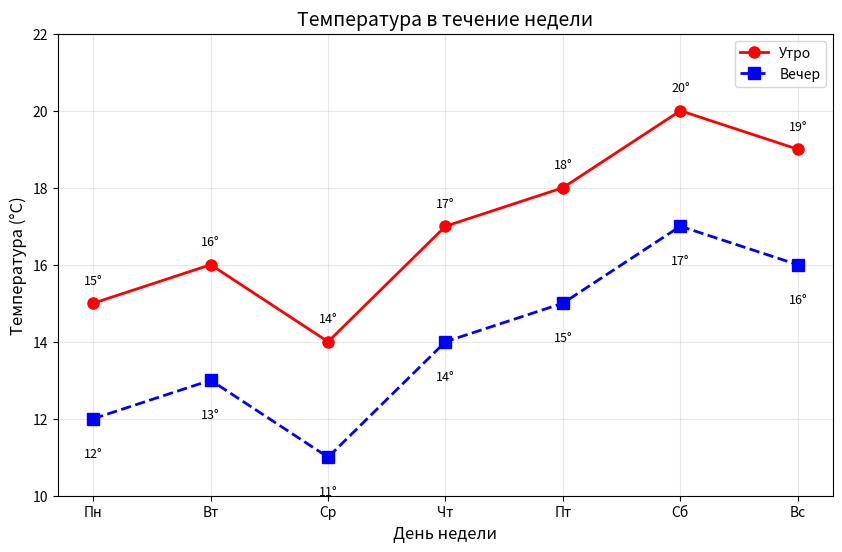
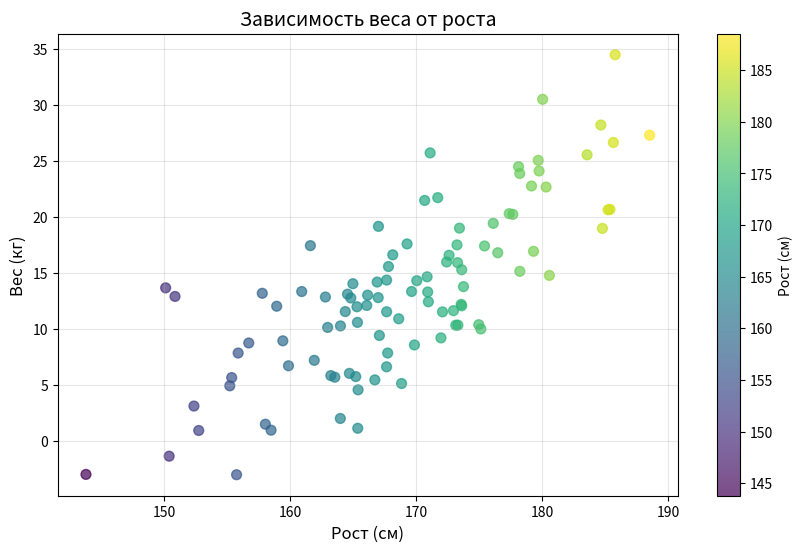
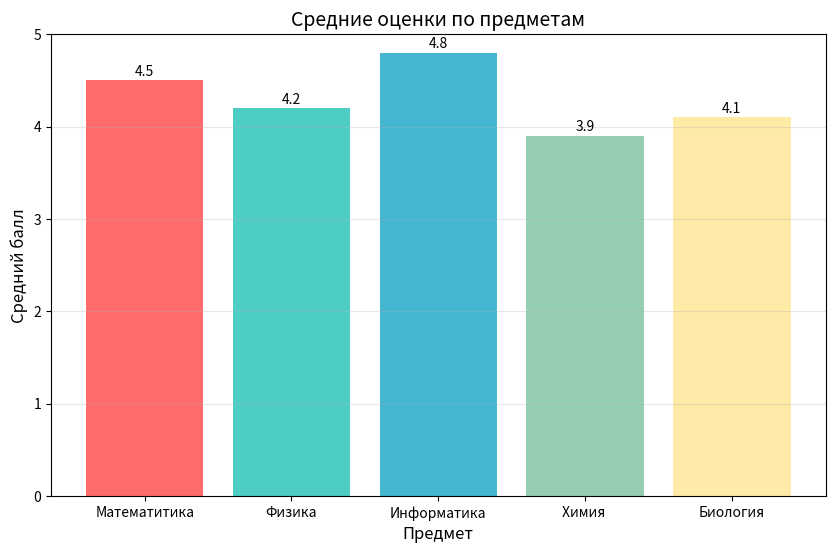
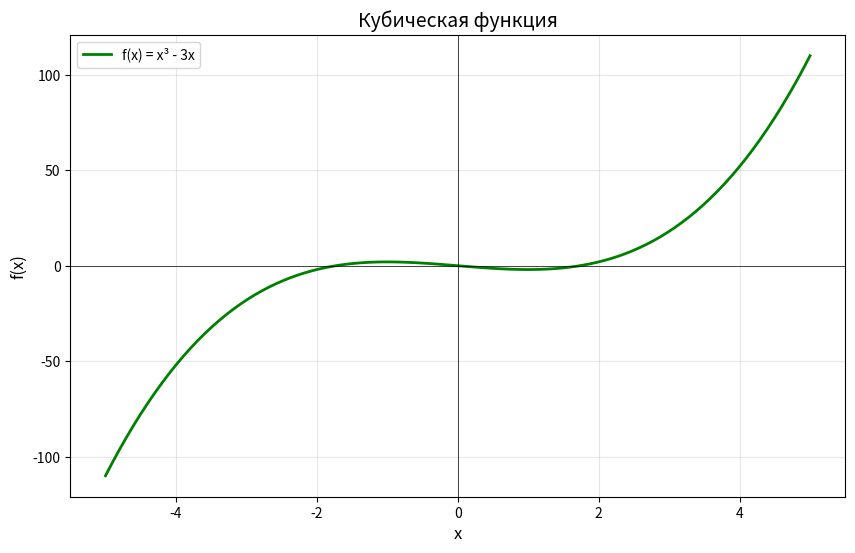

The matplotlib source for these figures, in order:
import matplotlib.pyplot as plt
import numpy as np



days = ['Пн', 'Вт', 'Ср', 'Чт', 'Пт', 'Сб', 'Вс']
temp_morning =[15, 16, 14, 17, 18, 20, 19]
temp_evening = [12, 13, 11, 14, 15, 17, 16]
plt.figure(figsize=(10, 6))
plt.plot(days, temp_morning, 'ro-', linewidth=2, markersize=8, label='Утро')
plt.plot(days, temp_evening, 'bs--', linewidth=2, markersize=8, label='Вечер')
plt.title('Температура в течение недели', fontsize=14)
plt.xlabel('День недели', fontsize=12)
plt.ylabel('Температура (°C)', fontsize=12)
plt.legend()
plt.grid(True, alpha=0.3)
plt.ylim(10, 22)

for i, (m, e) in enumerate(zip(temp_morning, temp_evening)):
    plt.text(i, m + 0.5, f'{m}°', ha='center', fontsize=9)
    plt.text(i, e - 1, f'{e}°', ha='center', fontsize=9)

plt.show()

np.random.seed(42)
heights = np.random.normal(170, 10, 100)
weights = 0.7 * (heights - 150) + np.random.normal(0, 5, 100)

plt.figure(figsize=(10, 6))
plt.scatter(heights, weights, c=heights, cmap='viridis', s=50, alpha=0.7)
plt.colorbar(label='Рост (см)')

plt.title('Зависимость веса от роста', fontsize=14)
plt.xlabel('Рост (см)', fontsize=12)
plt.ylabel('Вес (кг)', fontsize=12)
plt.grid(True, alpha=0.3)
plt.show()  

subjects  = ['Математитика', 'Физика','Информатика','Химия ','Биология']
grades = [4.5, 4.2, 4.8, 3.9, 4.1]

plt.figure(figsize=(10, 6))
bars = plt.bar(subjects, grades, color=['#FF6B6B', '#4ECDC4', '#45B7D1', '#96CEB4', '#FFEAA7'])
plt.title('Средние оценки по предметам', fontsize=14)
plt.xlabel('Предмет', fontsize=12)
plt.ylabel('Средний балл', fontsize=12)
plt.ylim(0, 5)
plt.grid(True, alpha=0.3, axis='y')

for bar, grade in zip(bars, grades):
    plt.text(bar.get_x() + bar.get_width()/2, bar.get_height() + 0.05,
             f'{grade}', ha='center', fontsize=10 )

plt.show()

x = np.linspace(-5, 5, 100)
y = x**3 - 3*x
 
plt.figure(figsize=(10,6))
plt.plot(x,y,'g-', linewidth=2, label='f(x) = x³ - 3x')
plt.axhline(y=0, color='black', linewidth=0.5)
plt.axvline(x=0, color='black', linewidth=0.5)
plt.title('Кубическая функция', fontsize=14)
plt.xlabel('x', fontsize=12)
plt.ylabel('f(x)', fontsize=12)
plt.legend()
plt.grid(True, alpha=0.3)

plt.savefig('cubic_function.png', dpi=150, bbox_inches='tight')
plt.savefig('cubic_function.pdf', bbox_inches='tight')
print("График сохранён в файлы: cubic_function.png и cubic_function.pdf")
plt.show()
